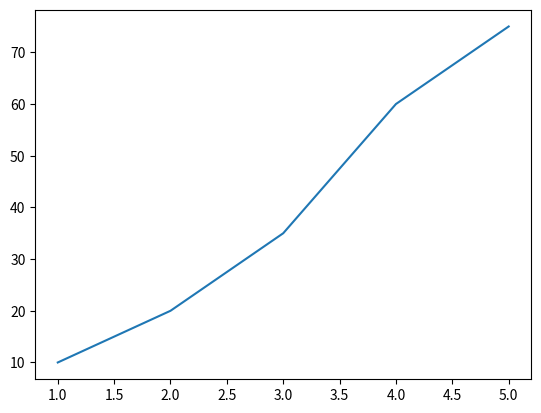

Reproduce this figure in Python.
import matplotlib.pyplot as plt

# Basic Matplotlib synthax
x = [1,2,3,4,5]
y= [10,20,35,60,75]

plt.plot(x,y)
plt.show()
